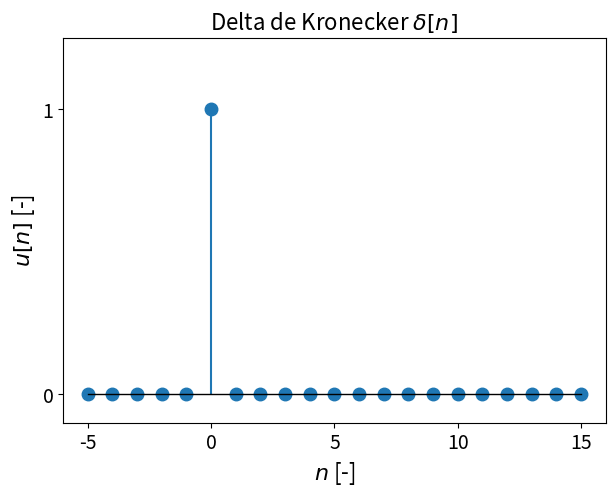

This chart was generated by the following Python code:
import numpy as np
import matplotlib.pyplot as plt

a = -5
b = 15
n = np.arange(a,b+1)
print("indices n :",n)

def impulsion(n):
    """
    Calcule la fonction impulsion : delta de Kronecker,
    définie comme u[n] = 1 si n = 0, u[n] = 0 sinon.
    
    Arguments
    ---------
    n: numpy array contenant des indices (entiers) auxquels on applique la fonction delta de Kronecker.
    
    Retourne
    --------
    result: numpy array de même taille contentant les valeurs u[n]
    """
    
    ## Version "noob"
    ## ==============
    # result = np.zeros(n.shape) # crée un array de zéros de la même taille que n
    # for i in range(n.size):    # (quelle est la différence entre "size" et "shape" ?)
    #     if n[i] == 0:
    #         result[i] = 1.
    # return result
    
    ## Version "pro"
    ## ==============
    # return (n == 0).astype(float)  # (n == 0) est un array de booléens qu'on convertit en 0./1. via astype
    
    ## Version "compromis efficacité <-> interprétabilité"
    ## ==============
    result = np.zeros(n.shape) 
    result[n == 0] = 1.        # modifie "result" à l'indice où "n==0" vaut "True"
    return result
    

# On applique la fonction à notre vecteur n calculé plus haut
u = impulsion(n)
print("impulsion appliqué aux indices n :",u)

help(impulsion)

# Creation de ma figure en précisant la taille
plt.figure(figsize=(7,5))

## LES INDISPENSABLES

# On récupère les différentes composantes du plot (markerline, stemlines, baseline) pour les modifier par après
markerline, stemlines, baseline = plt.stem(n,u)

# Axes
fs_text = 16 # Taille du texte
plt.xlabel("$n$ [-]", fontsize=fs_text)
plt.ylabel("$u[n]$ [-]", fontsize=fs_text)

# Titre
plt.title("Delta de Kronecker $\delta[n]$", fontsize=fs_text)

## LES TOUCHES BONUS
effectuer_touches_bonus = True # Essayez de passer ceci en "False" pour voir la différence
if effectuer_touches_bonus:
    # Gestion de la "baseline" (axe horizontal)
    baseline.set_color('k')   # Baseline noir (par défaut c'est rouge, pas très beau)
    baseline.set_linewidth(1) # Diminuer la largeur de la baseline (par défaut = 2), un peu imposante par défaut
    
    # Gestion des "markerlines" ("bouboules")
    markerline.set_markersize(9) # On grossit un peu pour mettre en évidence la forme du signal
    
    # "De-zoomer" l'axe y pour être moins écrasés
    plt.ylim((-0.1,1.25))
    
    # Gestion des 'ticks' (valeurs chiffrées attachées aux axes)
    fs_ticks = 14 # Taille des chiffres (un peu petits par défaut)
    # En x, on demande de mettre un "tick" tous les multiples de 5 (par défaut ici c'était tous les multiples de 2.5)
    # mais vu que n est un entier, ça a peu de sens d'afficher des valeurs non-entières !
    plt.xticks(n[::5],fontsize=fs_ticks)
    # En y, comme il n'y a que deux valeurs possibles (0 et 1), on n'affiche que ces valeurs-là
    plt.yticks([0,1],fontsize=fs_ticks)
    

# Affichage de la figure
plt.show()

# LE CONTENU DE CETTE CELLLULE EST A SOUMETTRE SUR INGINIOUS
def echelon(n,n0,A):
    """
    A COMPLETER
    """
    
    result = np.zeros(n.shape)

    # A COMPLETER

    return result

# Test
n0 = 3
A = 4
print("Indices n testés : ",n)
print("Echelon obtenu  : ",echelon(n,n0,A))

# LE CONTENU DE CETTE CELLLULE EST A SOUMETTRE SUR INGINIOUS

def plotEchelon(n,w,name):
    """
    A COMPLETER
    """
    
    # Création de la figure, de taille fixe.
    plt.figure(figsize=(6,3))

    # A COMPLETER
    
    plt.show()
    
    return


# Test
plotEchelon(n,echelon(n,n0,A),"test_figure_devoir_01")